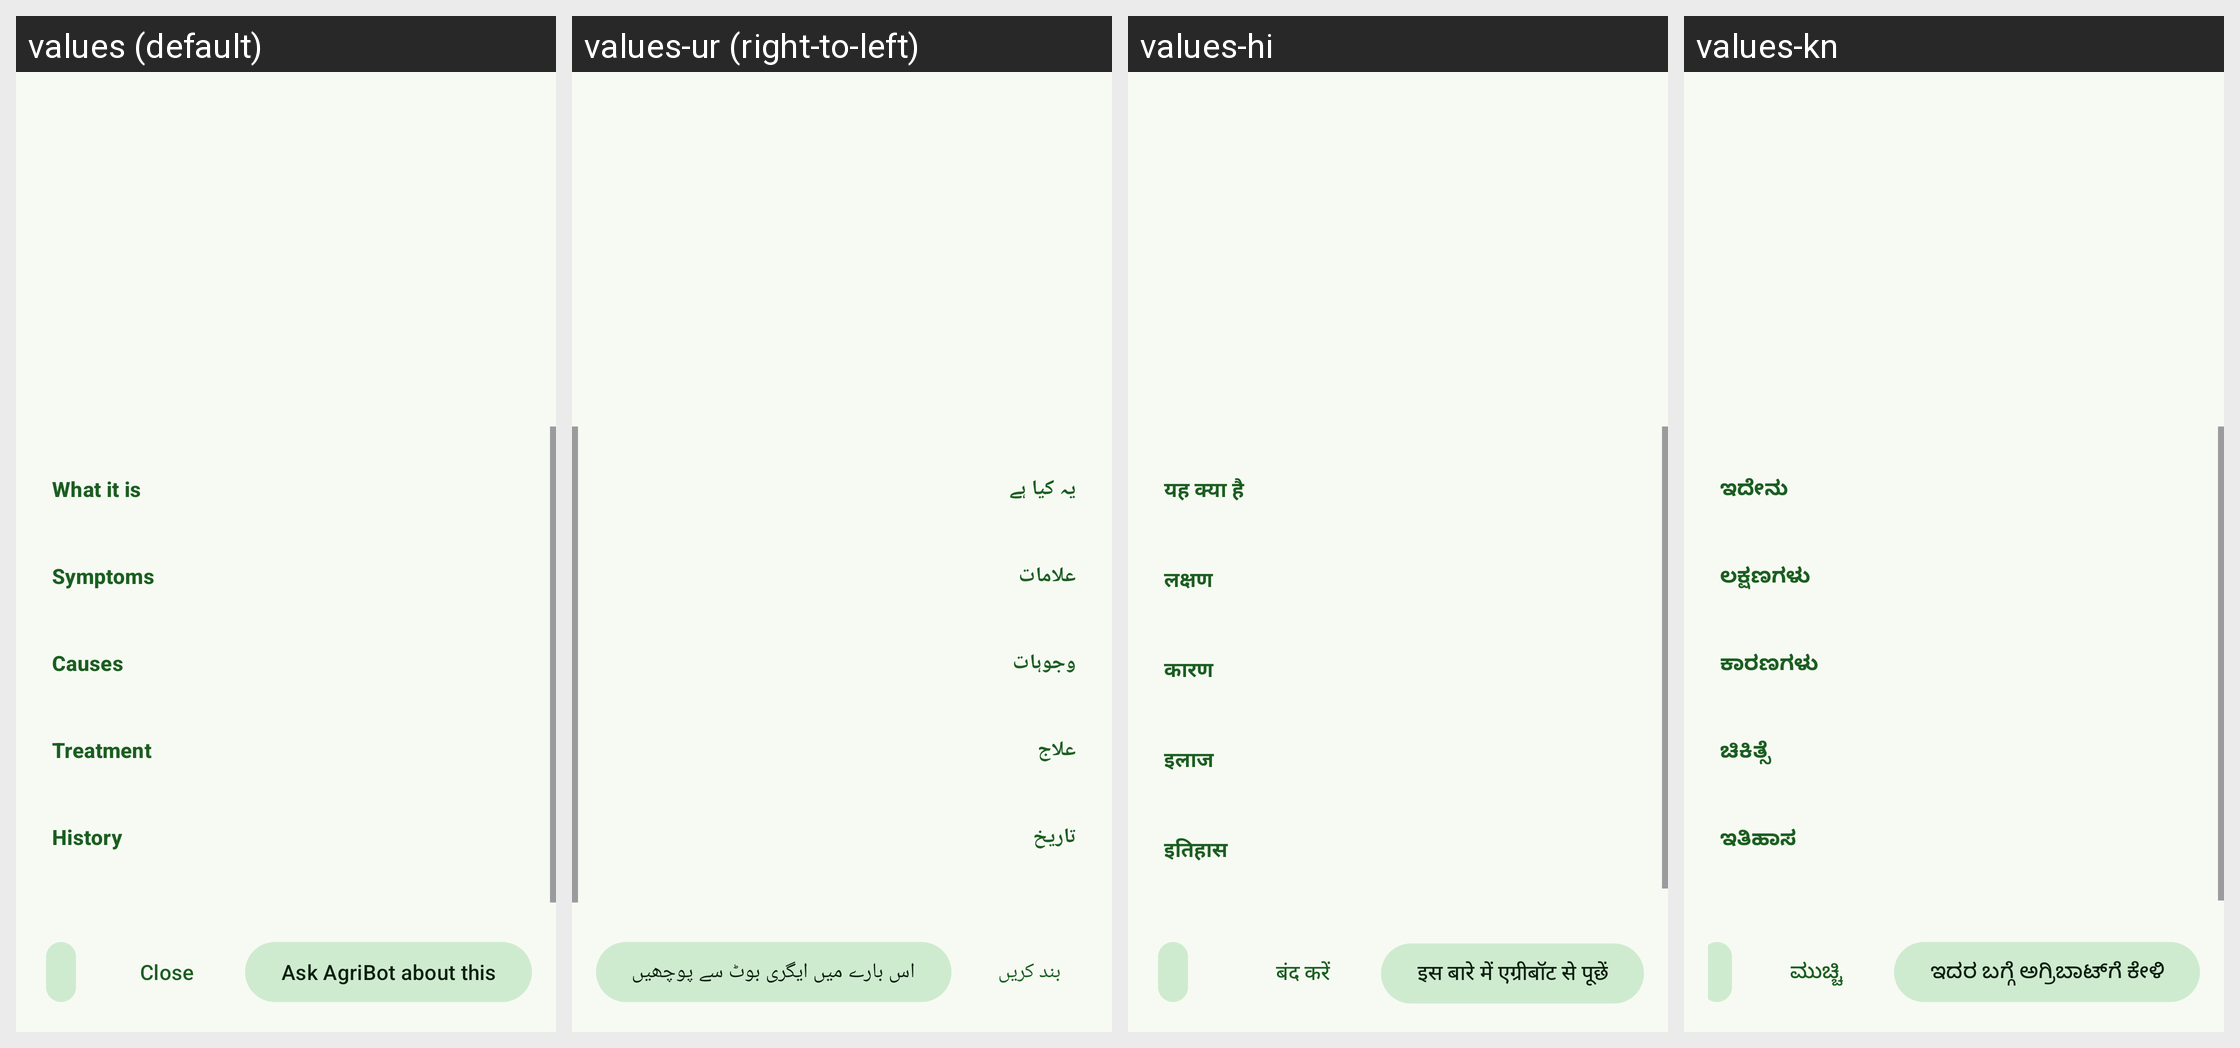

Here is an Android app screen in its default locale and in the app's own translations. Write out the translated-string differences for the strings that appear on this screen.
Android screen res/layout/dialog_disease_details.xml rendered under 4 locales, left to right: values (default), values-ur (right-to-left), values-hi, values-kn. Device: Nexus 5 (rendered at 1080×1920; each locale shown at half size, 540×960, under a caption strip naming it); theme Theme.AgriCareA.
Other locales in the repository, not shown: values-mr.
Strings drawn on this screen, with the default value and each locale's value (text and hints the layout hard-codes, and strings that could not be matched under every locale, appear in the picture but are not listed):

section_definition
  values: What it is
  values-ur: یہ کیا ہے
  values-hi: यह क्या है
  values-kn: ಇದೇನು

section_symptoms
  values: Symptoms
  values-ur: علامات
  values-hi: लक्षण
  values-kn: ಲಕ್ಷಣಗಳು

section_causes
  values: Causes
  values-ur: وجوہات
  values-hi: कारण
  values-kn: ಕಾರಣಗಳು

section_solutions
  values: Treatment
  values-ur: علاج
  values-hi: इलाज
  values-kn: ಚಿಕಿತ್ಸೆ

section_history
  values: History
  values-ur: تاریخ
  values-hi: इतिहास
  values-kn: ಇತಿಹಾಸ

action_close
  values: Close
  values-ur: بند کریں
  values-hi: बंद करें
  values-kn: ಮುಚ್ಚಿ

action_ask_agribot
  values: Ask AgriBot about this
  values-ur: اس بارے میں ایگری بوٹ سے پوچھیں
  values-hi: इस बारे में एग्रीबॉट से पूछें
  values-kn: ಇದರ ಬಗ್ಗೆ ಅಗ್ರಿಬಾಟ್‌ಗೆ ಕೇಳಿ
